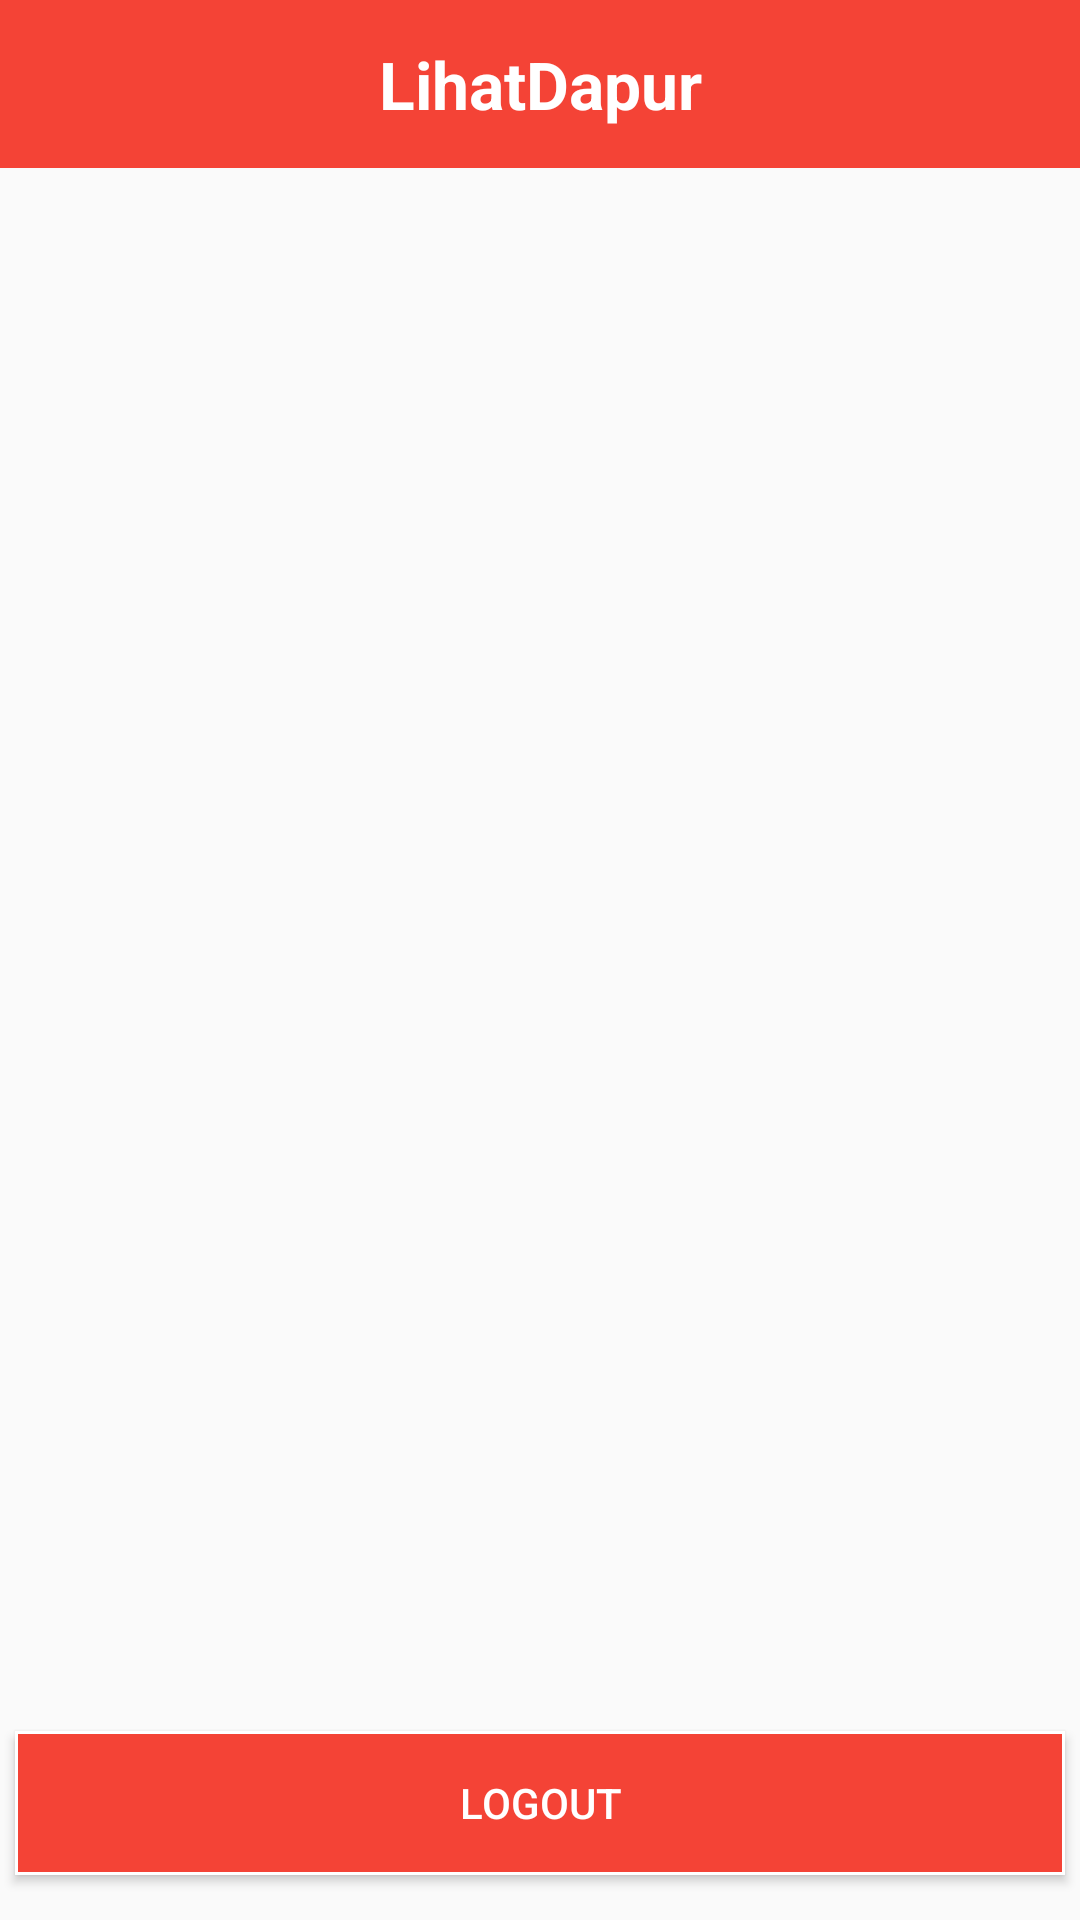

Android layout source for this screen:
<!-- AndroidManifest.xml: application theme AppTheme -->
<!-- res/layout/activity_setting.xml -->
<?xml version="1.0" encoding="utf-8"?>
<RelativeLayout xmlns:android="http://schemas.android.com/apk/res/android"
    xmlns:tools="http://schemas.android.com/tools"
    android:id="@+id/activity_setting"
    android:layout_width="match_parent"
    android:layout_height="match_parent"
    tools:context="com.meivaldi.mejile.SettingActivity">


    <android.support.v7.widget.Toolbar
        android:layout_width="match_parent"
        android:layout_height="wrap_content"
        android:background="@color/colorRed"
        android:id="@+id/toolbar">

        <TextView
            android:paddingLeft="-16dp"
            android:layout_width="match_parent"
            android:layout_height="wrap_content"
            android:text="LihatDapur"
            android:textColor="@color/colorLight"
            android:textStyle="bold"
            android:textAppearance="?android:attr/textAppearanceLarge"
            android:gravity="center_horizontal"/>
    </android.support.v7.widget.Toolbar>

    <LinearLayout
        android:layout_below="@+id/toolbar"
        android:layout_width="match_parent"
        android:layout_height="wrap_content"
        android:id="@+id/listSettings"
        android:background="@color/colorLight"
        android:orientation="vertical">

        <ListView
            android:layout_width="match_parent"
            android:layout_height="wrap_content"
            android:id="@+id/lvSettings">

        </ListView>
    </LinearLayout>

    <LinearLayout
        android:layout_below="@+id/listSettings"
        android:layout_width="match_parent"
        android:gravity="bottom"
        android:layout_height="match_parent">

        <Button
            android:layout_margin="5dp"
            android:background="@drawable/button_login"
            android:textColor="#fff"
            android:id="@+id/btnLogout"
            android:layout_width="match_parent"
            android:layout_height="wrap_content"
            android:text="LOGOUT"/>

    </LinearLayout>
</RelativeLayout>
<!-- resources referenced by this layout -->
<resources>
  <color name="colorLight">#ffffff</color>
  <color name="colorRed">#F44336</color>
  <!-- drawable button_login (drawable) -->
  <?xml version="1.0" encoding="utf-8"?>
  <shape android:shape="rectangle" xmlns:android="http://schemas.android.com/apk/res/android">
  
      <solid android:color="@color/colorRed"></solid>
      <corners android:radius="0dp"></corners>
      <stroke android:width="1dp" android:color="#ffffff"></stroke>
  
  </shape>
  <style name="AppTheme" parent="Theme.AppCompat.Light.NoActionBar">
          
          <item name="colorPrimary">@color/colorRed</item>
          <item name="colorPrimaryDark">@color/colorRedDark</item>
          <item name="colorAccent">@color/colorLight</item>
      </style>
  <color name="colorRedDark">#D32F2F</color>
</resources>
